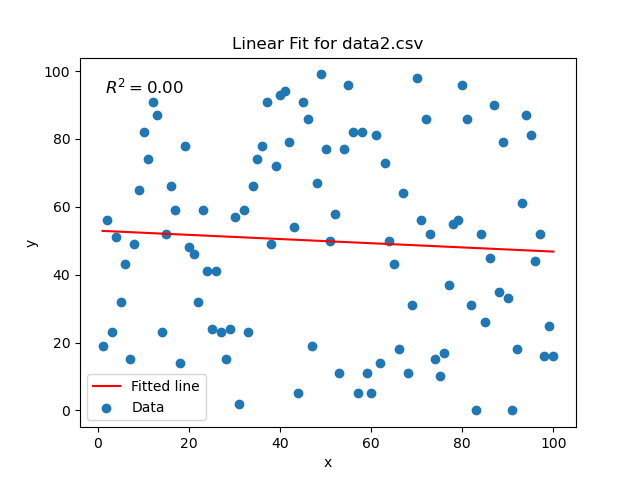

Values plotted in this chart, from the file beside it:
x, y
1, 19
2, 56
3, 23
4, 51
5, 32
6, 43
7, 15
8, 49
9, 65
10, 82
11, 74
12, 91
13, 87
14, 23
15, 52
16, 66
17, 59
18, 14
19, 78
20, 48
21, 46
22, 32
23, 59
24, 41
25, 24
26, 41
27, 23
28, 15
29, 24
30, 57
31, 2
32, 59
33, 23
34, 66
35, 74
36, 78
37, 91
38, 49
39, 72
40, 93
41, 94
42, 79
43, 54
44, 5
45, 91
46, 86
47, 19
48, 67
49, 99
50, 77
51, 50
52, 58
53, 11
54, 77
55, 96
56, 82
57, 5
58, 82
59, 11
60, 5
... 40 more rows
